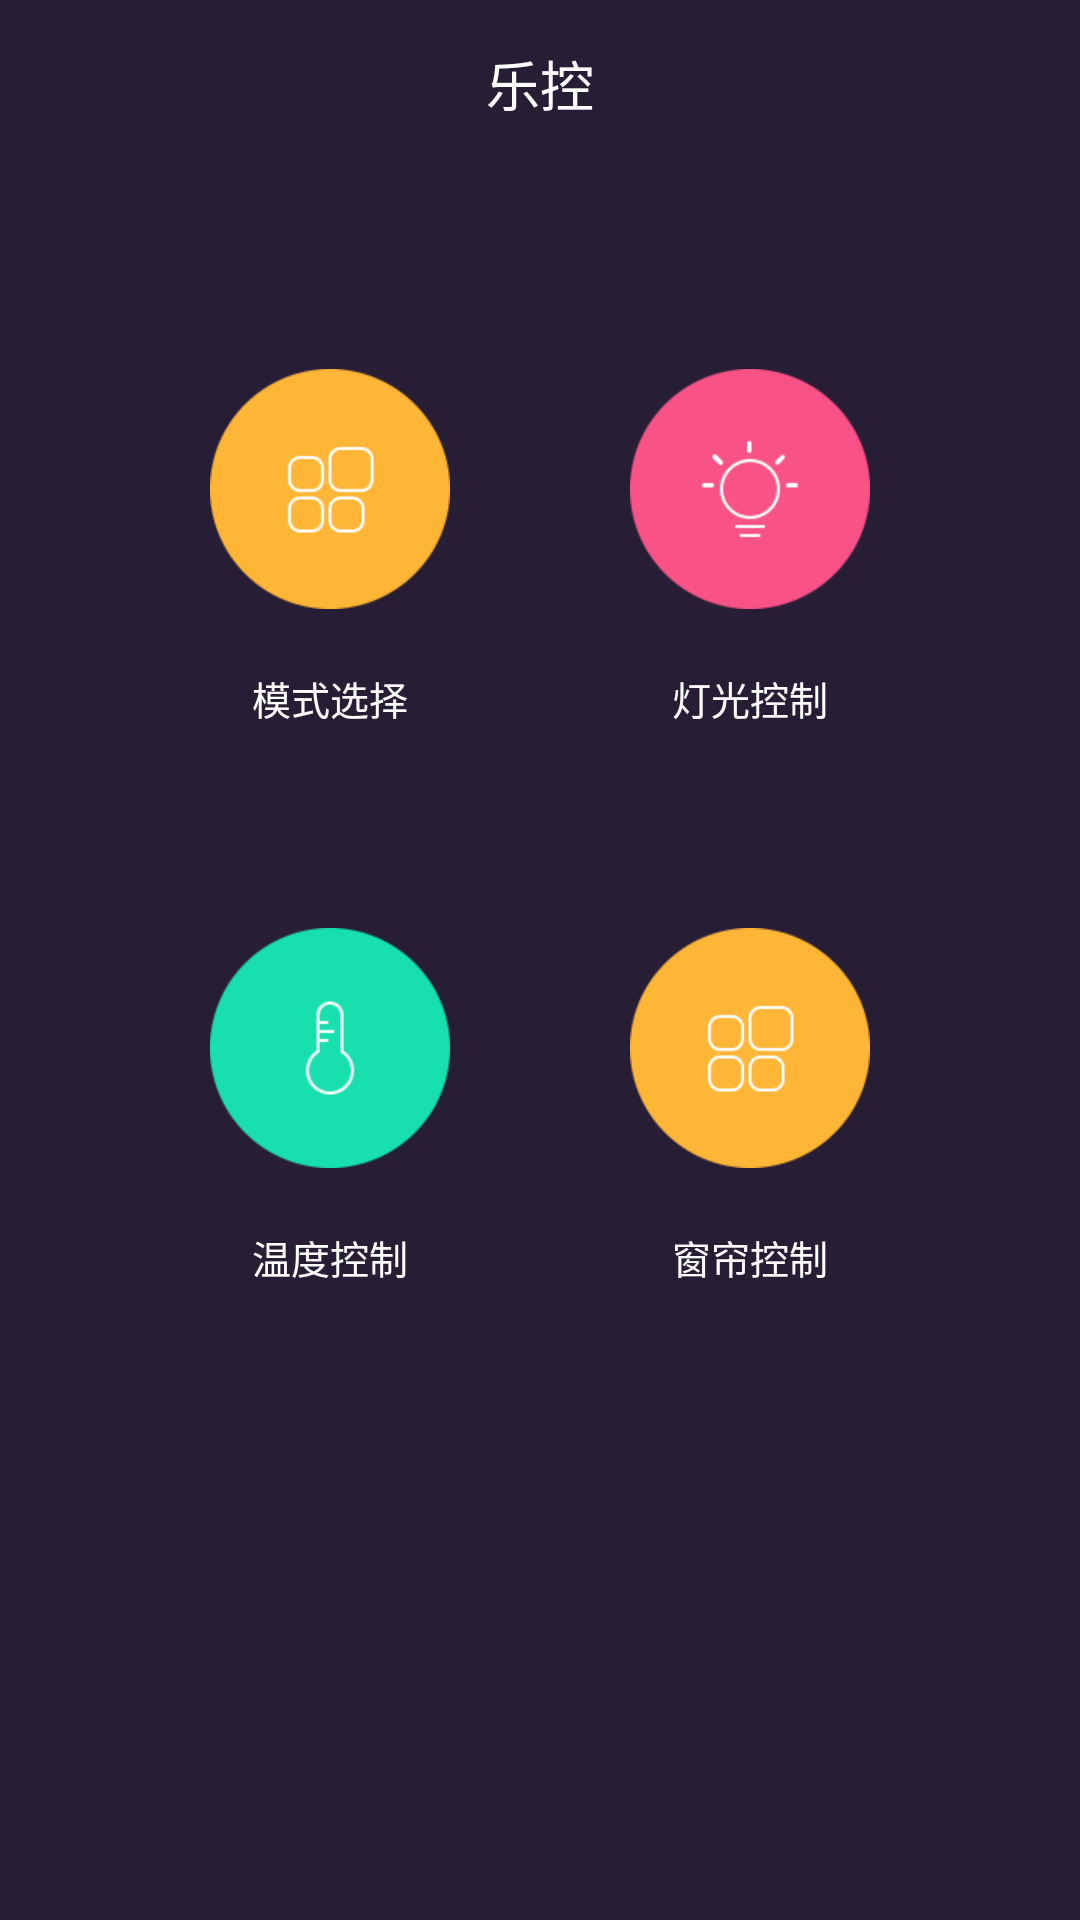

Layout XML and referenced resources for this Android screen:
<!-- AndroidManifest.xml: application theme AppTheme -->
<!-- res/layout/activity_living_room.xml -->
<?xml version="1.0" encoding="utf-8"?>

<RelativeLayout xmlns:android="http://schemas.android.com/apk/res/android"
    xmlns:tools="http://schemas.android.com/tools"
    android:id="@+id/activity_living_room"
    android:layout_width="match_parent"
    android:layout_height="match_parent"
    android:background="@color/globalBg"
    tools:context="com.example.hanawa.smarterhometest.LivingRoomActivity">

    <include
        android:id="@+id/living_room_toolbar"
        layout="@layout/toolbar" />

    <LinearLayout
        android:id="@+id/living_room_ll_mode_select"
        android:layout_width="wrap_content"
        android:layout_height="wrap_content"
        android:layout_below="@+id/living_room_toolbar"
        android:layout_marginLeft="@dimen/living_room_horizontal_margin"
        android:layout_marginTop="@dimen/living_room_vertical_margin"
        android:gravity="center_horizontal"
        android:orientation="vertical">

        <ImageView
            android:layout_width="wrap_content"
            android:layout_height="wrap_content"
            android:src="@mipmap/scenes_choice" />

        <TextView
            android:layout_width="wrap_content"
            android:layout_height="wrap_content"
            android:layout_marginTop="@dimen/living_room_text_margin_top"
            android:text="@string/mode_select"
            android:textColor="@color/textColorWhite"
            android:textSize="@dimen/living_room_text_size" />
    </LinearLayout>

    <LinearLayout
        android:id="@+id/living_room_ll_light_control"
        android:layout_width="wrap_content"
        android:layout_height="wrap_content"
        android:layout_alignParentRight="true"
        android:layout_below="@+id/living_room_toolbar"
        android:layout_marginRight="@dimen/living_room_horizontal_margin"
        android:layout_marginTop="@dimen/living_room_vertical_margin"
        android:gravity="center_horizontal"
        android:orientation="vertical">

        <ImageView
            android:layout_width="wrap_content"
            android:layout_height="wrap_content"
            android:src="@mipmap/lights_control" />

        <TextView
            android:layout_width="wrap_content"
            android:layout_height="wrap_content"
            android:layout_marginTop="@dimen/living_room_text_margin_top"
            android:text="@string/light_control"
            android:textColor="@color/textColorWhite"
            android:textSize="@dimen/living_room_text_size" />

    </LinearLayout>

    <LinearLayout
        android:id="@+id/living_room_ll_tem_control"
        android:layout_width="wrap_content"
        android:layout_height="wrap_content"
        android:layout_below="@+id/living_room_ll_mode_select"
        android:layout_marginLeft="@dimen/living_room_horizontal_margin"
        android:layout_marginTop="@dimen/living_room_vertical_margin"
        android:gravity="center_horizontal"
        android:orientation="vertical">

        <ImageView
            android:layout_width="wrap_content"
            android:layout_height="wrap_content"
            android:src="@mipmap/temperature_control" />

        <TextView
            android:layout_width="wrap_content"
            android:layout_height="wrap_content"
            android:layout_marginTop="@dimen/living_room_text_margin_top"
            android:text="@string/temperaturre_control"
            android:textColor="@color/textColorWhite"
            android:textSize="@dimen/living_room_text_size" />
    </LinearLayout>

    <LinearLayout
        android:id="@+id/living_room_ll_scenes_control"
        android:layout_width="wrap_content"
        android:layout_height="wrap_content"
        android:layout_alignParentRight="true"
        android:layout_below="@+id/living_room_ll_mode_select"
        android:layout_marginRight="@dimen/living_room_horizontal_margin"
        android:layout_marginTop="@dimen/living_room_vertical_margin"
        android:gravity="center_horizontal"
        android:orientation="vertical">

        <ImageView
            android:layout_width="wrap_content"
            android:layout_height="wrap_content"
            android:src="@mipmap/scenes_choice" />

        <TextView
            android:layout_width="wrap_content"
            android:layout_height="wrap_content"
            android:layout_marginTop="@dimen/living_room_text_margin_top"
            android:text="@string/scenes_control"
            android:textColor="@color/textColorWhite"
            android:textSize="@dimen/living_room_text_size" />

    </LinearLayout>


</RelativeLayout>
<!-- res/layout/toolbar.xml (included above) -->
<?xml version="1.0" encoding="utf-8"?>

<RelativeLayout xmlns:android="http://schemas.android.com/apk/res/android"
    android:layout_width="match_parent"
    android:layout_height="56dp"
    android:background="@color/globalBg">

    <LinearLayout
        android:id="@+id/toolbar_back"
        android:layout_width="wrap_content"
        android:layout_height="wrap_content"
        android:layout_centerVertical="true"
        android:gravity="center_vertical"
        android:visibility="gone">

        <ImageView
            android:layout_width="wrap_content"
            android:layout_height="wrap_content"
            android:layout_marginLeft="15dp"
            android:src="@mipmap/arrow_left" />

        <TextView
            android:id="@+id/toolbar_tv_back"
            android:layout_width="wrap_content"
            android:layout_height="wrap_content"
            android:layout_marginLeft="6dp"
            android:text="@string/home"
            android:textColor="@color/textColorWhite"
            android:textSize="16sp" />
    </LinearLayout>

    <TextView
        android:id="@+id/toolbar_title"
        android:layout_width="wrap_content"
        android:layout_height="wrap_content"
        android:layout_centerInParent="true"
        android:text="@string/app_name"
        android:textColor="@color/textColorWhite"
        android:textSize="18dp" />
</RelativeLayout>
<!-- resources referenced by this layout -->
<resources>
  <color name="globalBg">#271e36</color>
  <color name="textColorWhite">#fff</color>
  <dimen name="living_room_horizontal_margin">70dp</dimen>
  <dimen name="living_room_text_margin_top">20dp</dimen>
  
      //LightControl
  <dimen name="living_room_text_size">13sp</dimen>
  <dimen name="living_room_vertical_margin">67dp</dimen>
  <!-- mipmap arrow_left: png bitmap (mipmap-xhdpi, 3171 bytes) -->
  <!-- mipmap lights_control: png bitmap (mipmap-xhdpi, 5155 bytes) -->
  <!-- mipmap scenes_choice: png bitmap (mipmap-xhdpi, 4327 bytes) -->
  <!-- mipmap temperature_control: png bitmap (mipmap-xhdpi, 4711 bytes) -->
  <string name="app_name">乐控</string>
  <string name="home">首页</string>
  <string name="light_control">灯光控制</string>
  <string name="mode_select">模式选择</string>
  <string name="scenes_control">窗帘控制</string>
  
      // 灯光调节
  <string name="temperaturre_control">温度控制</string>
  <style name="AppTheme" parent="Theme.AppCompat.Light.NoActionBar">
          
          <item name="colorPrimary">@color/globalBg</item>
          <item name="colorPrimaryDark">@color/globalBg</item>
          <item name="colorAccent">@color/colorAccent</item>
      </style>
  <color name="colorAccent">#FF4081</color>
</resources>
